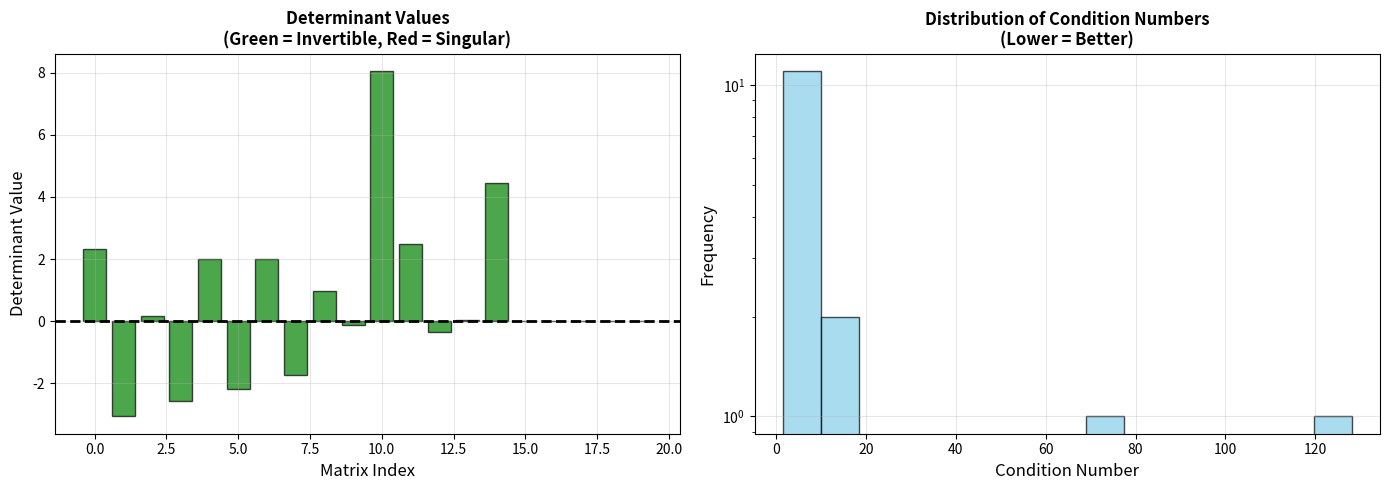
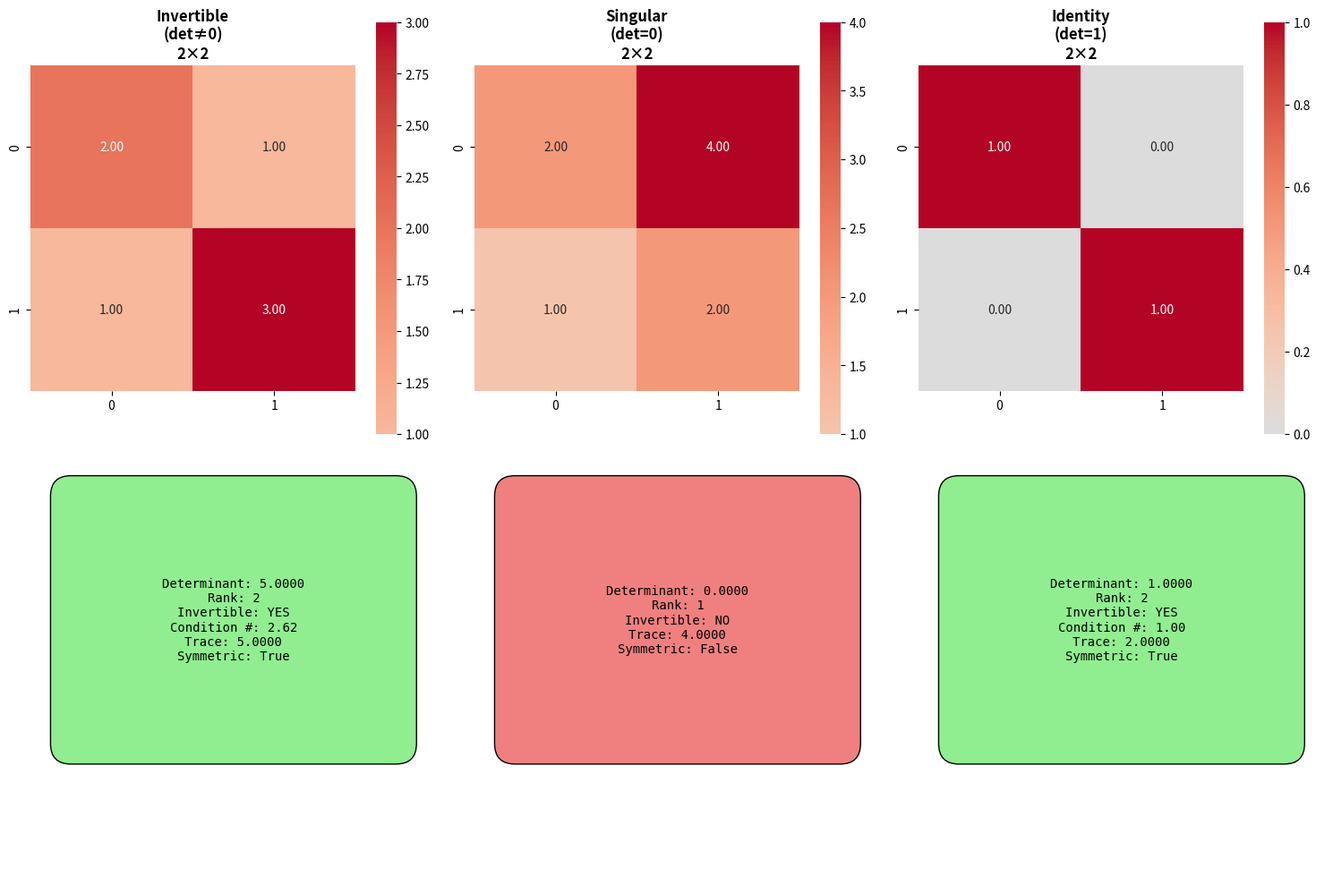

Python code for these plots, in order:

#Interactive Matrix Properties Explorer

import numpy as np
import pandas as pd
import matplotlib.pyplot as plt
import seaborn as sns
from matplotlib.patches import FancyBboxPatch

# Set style
sns.set_palette("husl")
plt.rcParams['figure.figsize'] = (15, 10)

print("="*70)
print("INTERACTIVE MATRIX PROPERTIES EXPLORER")
print("="*70)

# ============================================================================
# FUNCTION LIBRARY
# ============================================================================

def analyze_matrix_complete(matrix, name="Matrix"):
    """
    Complete analysis of a matrix including all properties
    """
    print(f"\n{'='*70}")
    print(f"ANALYZING: {name}")
    print(f"{'='*70}")
    
    print(f"\nMatrix ({matrix.shape[0]}×{matrix.shape[1]}):")
    print(matrix)
    
    # Check if square
    if matrix.shape[0] != matrix.shape[1]:
        print("\n⚠ This is NOT a square matrix. No determinant or inverse exists.")
        return
    
    # Determinant
    det = np.linalg.det(matrix)
    print(f"\n📊 Determinant: {det:.6f}")
    
    # Rank
    rank = np.linalg.matrix_rank(matrix)
    print(f"📊 Rank: {rank}")
    print(f"📊 Full Rank: {'Yes' if rank == matrix.shape[0] else 'No'}")
    
    # Invertibility
    is_invertible = abs(det) > 1e-10
    print(f"\n{'✓' if is_invertible else '✗'} Invertible: {'YES' if is_invertible else 'NO'}")
    
    if is_invertible:
        # Compute inverse
        inv_matrix = np.linalg.inv(matrix)
        print(f"\nInverse Matrix:")
        print(inv_matrix)
        
        # Verify A × A^(-1) = I
        identity_check = matrix @ inv_matrix
        print(f"\nVerification (A × A⁻¹):")
        print(identity_check)
        
        # Condition number
        cond = np.linalg.cond(matrix)
        print(f"\n📊 Condition Number: {cond:.4f}")
        if cond < 10:
            print("   → Well-conditioned (stable for computations)")
        elif cond < 1000:
            print("   → Moderately conditioned")
        else:
            print("   → Ill-conditioned (numerical instability risk)")
    
    # Eigenvalues
    try:
        eigenvalues, eigenvectors = np.linalg.eig(matrix)
        print(f"\n📊 Eigenvalues:")
        for i, ev in enumerate(eigenvalues):
            if np.isreal(ev):
                print(f"   λ{i+1} = {ev.real:.4f}")
            else:
                print(f"   λ{i+1} = {ev.real:.4f} + {ev.imag:.4f}i")
    except:
        print("\n⚠ Could not compute eigenvalues")
    
    # Trace
    trace = np.trace(matrix)
    print(f"\n📊 Trace: {trace:.4f}")
    
    # Norm
    fro_norm = np.linalg.norm(matrix, 'fro')
    print(f"📊 Frobenius Norm: {fro_norm:.4f}")
    
    # Special properties
    print(f"\n🔍 Special Properties:")
    print(f"   - Symmetric: {np.allclose(matrix, matrix.T)}")
    print(f"   - Diagonal: {np.allclose(matrix, np.diag(np.diag(matrix)))}")
    print(f"   - Identity: {np.allclose(matrix, np.eye(matrix.shape[0]))}")
    
    # Orthogonal check (for square matrices)
    if is_invertible:
        is_orthogonal = np.allclose(matrix @ matrix.T, np.eye(matrix.shape[0]))
        print(f"   - Orthogonal: {is_orthogonal}")
    
    return {
        'determinant': det,
        'invertible': is_invertible,
        'rank': rank,
        'condition_number': cond if is_invertible else None
    }

def create_comparison_visualization(matrices_dict):
    """
    Create a visual comparison of multiple matrices
    """
    n_matrices = len(matrices_dict)
    fig, axes = plt.subplots(2, n_matrices, figsize=(5*n_matrices, 10))
    
    if n_matrices == 1:
        axes = axes.reshape(-1, 1)
    
    for idx, (name, matrix) in enumerate(matrices_dict.items()):
        # Top row: Matrix heatmap
        ax1 = axes[0, idx]
        sns.heatmap(matrix, annot=True, fmt='.2f', cmap='coolwarm', 
                    center=0, cbar=True, ax=ax1, square=True)
        ax1.set_title(f'{name}\n{matrix.shape[0]}×{matrix.shape[1]}', 
                      fontweight='bold', fontsize=12)
        
        # Bottom row: Properties
        ax2 = axes[1, idx]
        ax2.axis('off')
        
        if matrix.shape[0] == matrix.shape[1]:
            det = np.linalg.det(matrix)
            rank = np.linalg.matrix_rank(matrix)
            is_inv = abs(det) > 1e-10
            
            props_text = f"Determinant: {det:.4f}\n"
            props_text += f"Rank: {rank}\n"
            props_text += f"Invertible: {'YES' if is_inv else 'NO'}\n"
            
            if is_inv:
                cond = np.linalg.cond(matrix)
                props_text += f"Condition #: {cond:.2f}\n"
            
            props_text += f"Trace: {np.trace(matrix):.4f}\n"
            props_text += f"Symmetric: {np.allclose(matrix, matrix.T)}"
            
            color = 'lightgreen' if is_inv else 'lightcoral'
        else:
            props_text = "Non-square matrix\nNo determinant"
            color = 'lightgray'
        
        bbox = FancyBboxPatch((0.1, 0.3), 0.8, 0.6, 
                              boxstyle="round,pad=0.05", 
                              edgecolor='black', facecolor=color, 
                              transform=ax2.transAxes)
        ax2.add_patch(bbox)
        ax2.text(0.5, 0.6, props_text, transform=ax2.transAxes,
                ha='center', va='center', fontsize=10, family='monospace')
    
    plt.tight_layout()
    plt.savefig('matrix_comparison.png', dpi=150, bbox_inches='tight')
    plt.show()

# ============================================================================
# EXPLORE DIFFERENT MATRIX TYPES
# ============================================================================

print("\n" + "="*70)
print("PART 1: EXPLORING DIFFERENT MATRIX TYPES")
print("="*70)

# Collection of interesting matrices
matrices_to_explore = {
    "Identity 3×3": np.eye(3),
    
    "Diagonal Matrix": np.diag([2, 3, 4]),
    
    "Symmetric Matrix": np.array([[4, 1, 2],
                                   [1, 5, 3],
                                   [2, 3, 6]]),
    
    "Singular Matrix": np.array([[1, 2, 3],
                                  [2, 4, 6],
                                  [1, 2, 3]]),
    
    "Rotation Matrix": np.array([[np.cos(np.pi/4), -np.sin(np.pi/4)],
                                  [np.sin(np.pi/4), np.cos(np.pi/4)]]),
    
    "Upper Triangular": np.array([[2, 3, 1],
                                   [0, 4, 2],
                                   [0, 0, 5]]),
    
    "Ill-Conditioned": np.array([[1, 1],
                                  [1, 1.0001]]),
}

# Analyze each matrix
results = {}
for name, matrix in matrices_to_explore.items():
    results[name] = analyze_matrix_complete(matrix, name)

# ============================================================================
# PART 2: RELATIONSHIP BETWEEN DETERMINANT AND INVERTIBILITY
# ============================================================================

print("\n" + "="*70)
print("PART 2: DETERMINANT vs INVERTIBILITY RELATIONSHIP")
print("="*70)

# Generate random matrices and check relationship
n_samples = 20
det_values = []
invertible_status = []
condition_numbers = []

print("\nGenerating 20 random 3×3 matrices...\n")

for i in range(n_samples):
    # Random matrix
    if i < 15:
        # Most should be invertible
        A = np.random.randn(3, 3)
    else:
        # Make some singular
        v = np.random.randn(3, 1)
        A = v @ v.T  # Rank-1 matrix
    
    det_val = np.linalg.det(A)
    is_inv = abs(det_val) > 1e-10
    
    det_values.append(det_val)
    invertible_status.append(is_inv)
    
    if is_inv:
        condition_numbers.append(np.linalg.cond(A))
    else:
        condition_numbers.append(np.inf)
    
    print(f"Matrix {i+1}: det = {det_val:10.6f} → {'Invertible' if is_inv else 'Singular'}")

# Visualization
fig, axes = plt.subplots(1, 2, figsize=(14, 5))

# Plot 1: Determinant values
colors = ['green' if inv else 'red' for inv in invertible_status]
axes[0].bar(range(n_samples), det_values, color=colors, alpha=0.7, edgecolor='black')
axes[0].axhline(y=0, color='black', linestyle='--', linewidth=2)
axes[0].set_xlabel('Matrix Index', fontsize=12)
axes[0].set_ylabel('Determinant Value', fontsize=12)
axes[0].set_title('Determinant Values\n(Green = Invertible, Red = Singular)', 
                  fontweight='bold', fontsize=12)
axes[0].grid(True, alpha=0.3)

# Plot 2: Condition numbers (log scale)
valid_cond = [c for c in condition_numbers if c != np.inf]
axes[1].hist(valid_cond, bins=15, color='skyblue', edgecolor='black', alpha=0.7)
axes[1].set_xlabel('Condition Number', fontsize=12)
axes[1].set_ylabel('Frequency', fontsize=12)
axes[1].set_title('Distribution of Condition Numbers\n(Lower = Better)', 
                  fontweight='bold', fontsize=12)
axes[1].set_yscale('log')
axes[1].grid(True, alpha=0.3)

plt.tight_layout()
plt.savefig('determinant_invertibility.png', dpi=150, bbox_inches='tight')
plt.show()

# ============================================================================
# PART 3: VISUAL COMPARISON
# ============================================================================

print("\n" + "="*70)
print("PART 3: VISUAL COMPARISON OF MATRIX TYPES")
print("="*70)

comparison_matrices = {
    "Invertible\n(det≠0)": np.array([[2, 1], [1, 3]]),
    "Singular\n(det=0)": np.array([[2, 4], [1, 2]]),
    "Identity\n(det=1)": np.eye(2),
}

create_comparison_visualization(comparison_matrices)

# ============================================================================
# PART 4: SUMMARY STATISTICS
# ============================================================================

print("\n" + "="*70)
print("PART 4: SUMMARY STATISTICS")
print("="*70)

# Create summary DataFrame
summary_df = pd.DataFrame({
    'Matrix Type': list(matrices_to_explore.keys()),
    'Dimensions': [f"{m.shape[0]}×{m.shape[1]}" for m in matrices_to_explore.values()],
    'Determinant': [np.linalg.det(m) if m.shape[0]==m.shape[1] else np.nan 
                    for m in matrices_to_explore.values()],
    'Invertible': ['Yes' if (m.shape[0]==m.shape[1] and abs(np.linalg.det(m))>1e-10) else 'No' 
                   for m in matrices_to_explore.values()],
    'Rank': [np.linalg.matrix_rank(m) for m in matrices_to_explore.values()],
})

summary_df['Determinant'] = summary_df['Determinant'].apply(lambda x: f"{x:.4f}" if not np.isnan(x) else "N/A")

print("\n" + summary_df.to_string(index=False))

# ============================================================================
# FINAL SUMMARY
# ============================================================================

print("\n" + "="*70)
print("KEY CONCEPTS SUMMARY")
print("="*70)

summary_points = """
1. DETERMINANT TELLS US:
   • det = 0 → Matrix is SINGULAR (rows/columns linearly dependent)
   • det ≠ 0 → Matrix is INVERTIBLE (full rank)
   • |det| > 1 → Transformation expands volume
   • |det| < 1 → Transformation contracts volume
   • det < 0 → Transformation includes reflection

2. MATRIX INVERSE:
   • Exists ONLY when det(A) ≠ 0
   • A × A⁻¹ = A⁻¹ × A = I (Identity matrix)
   • (AB)⁻¹ = B⁻¹A⁻¹ (reverse order)
   • (A⁻¹)⁻¹ = A

3. GEOMETRIC INTERPRETATION:
   • Determinant = signed area/volume scaling factor
   • Unit square → transformed parallelogram
   • |det| = area of parallelogram

4. CONDITION NUMBER:
   • Measures numerical stability
   • Low condition number (< 10) = well-conditioned
   • High condition number = ill-conditioned (avoid if possible)

5. PRACTICAL TIPS:
   • Always check det before computing inverse
   • Use np.linalg.det() for determinant
   • Use np.linalg.inv() for inverse
   • Check condition number for numerical stability
"""

print(summary_points)

print("\n" + "="*70)
print("✓ EXPLORATION COMPLETE!")
print("="*70)
print("\nYou now understand:")
print("  ✓ How to compute determinants")
print("  ✓ When matrices are invertible")
print("  ✓ How to find matrix inverses")
print("  ✓ Geometric meaning of determinants")
print("  ✓ Different types of matrices and their properties")
print("="*70)
